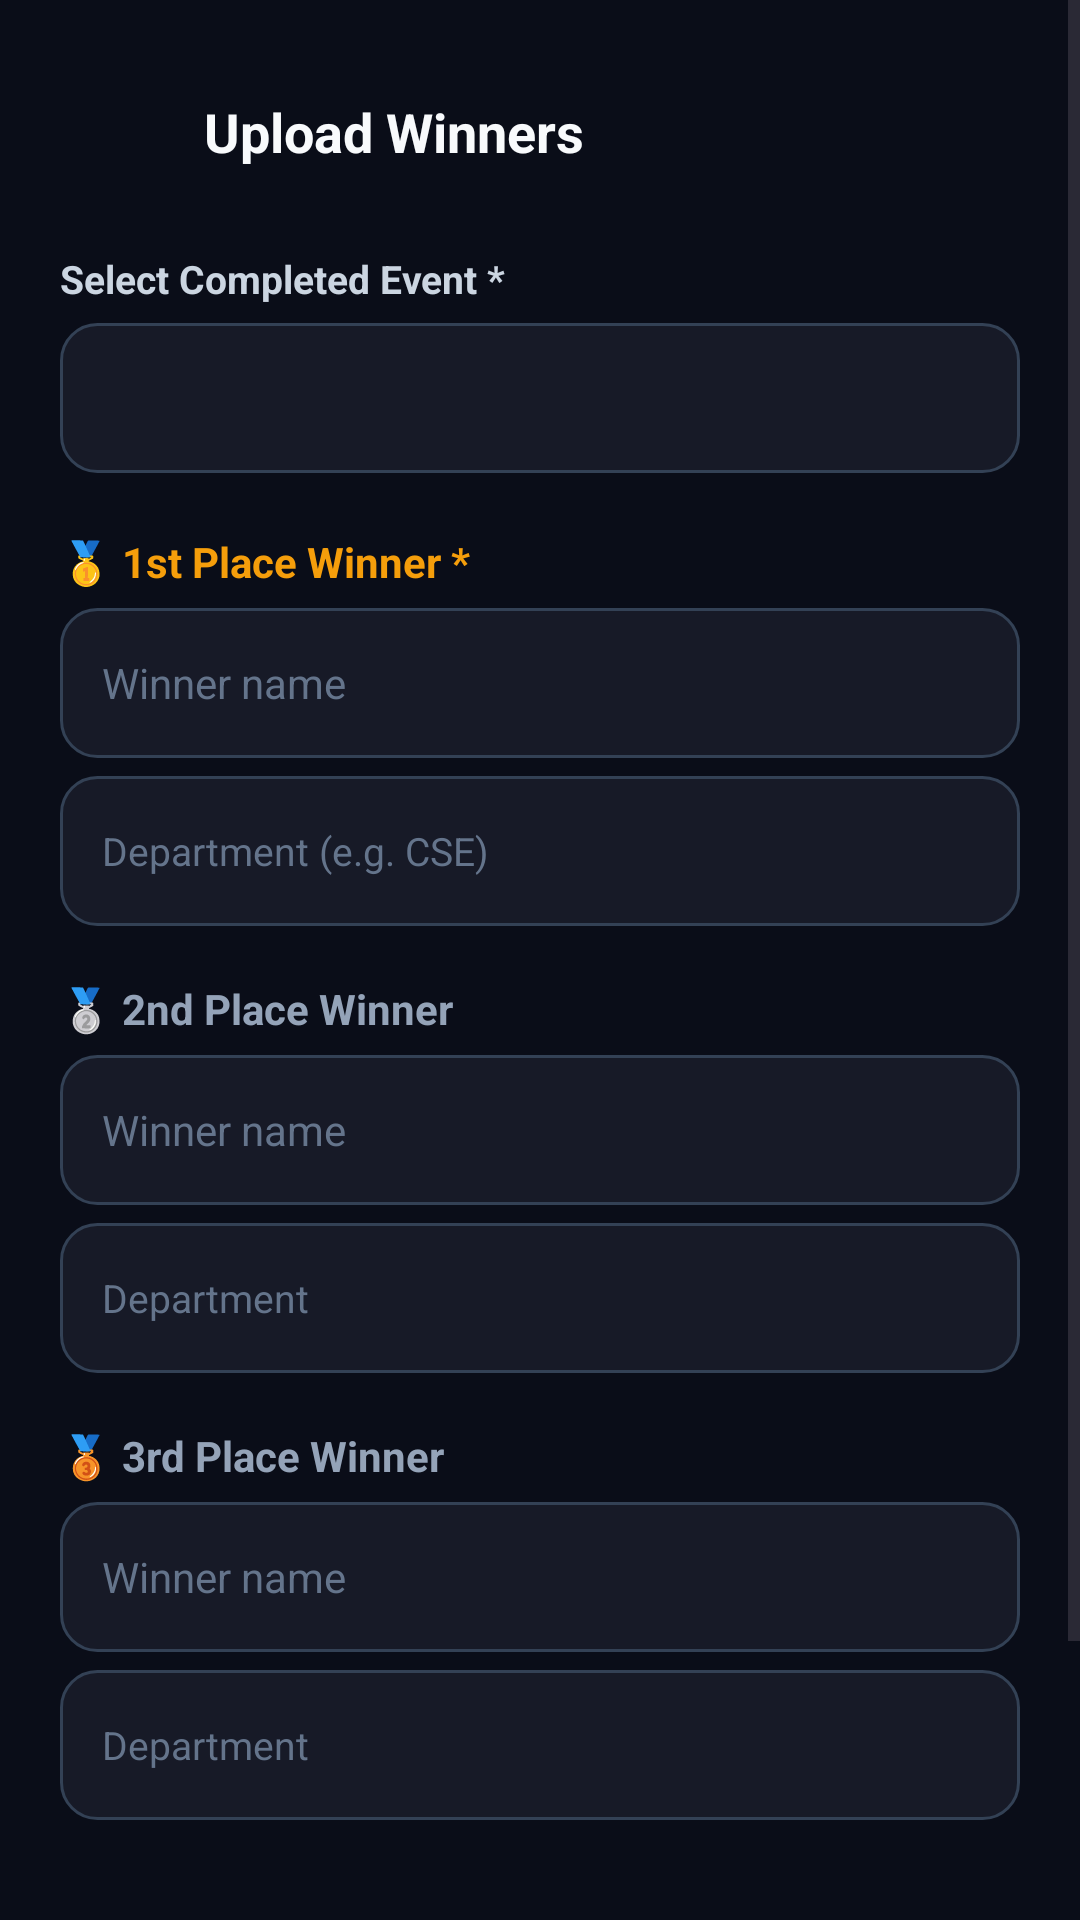

This screen was rendered from an Android layout file. Write that file and the resources it references.
<!-- AndroidManifest.xml: application theme Theme.EventHiveAI -->
<!-- res/layout/activity_upload_winners.xml -->
<?xml version="1.0" encoding="utf-8"?>
<ScrollView xmlns:android="http://schemas.android.com/apk/res/android"
    xmlns:app="http://schemas.android.com/apk/res-auto"
    android:layout_width="match_parent"
    android:layout_height="match_parent"
    android:background="#0A0D18"
    android:fillViewport="true">

    <LinearLayout
        android:layout_width="match_parent"
        android:layout_height="wrap_content"
        android:orientation="vertical"
        android:padding="20dp">

        
        <LinearLayout
            android:layout_width="match_parent"
            android:layout_height="48dp"
            android:gravity="center_vertical"
            android:orientation="horizontal">

            <ImageButton
                android:id="@+id/btnBack"
                android:layout_width="40dp"
                android:layout_height="40dp"
                android:background="?attr/selectableItemBackgroundBorderless"
                android:src="@drawable/ic_logout"
                android:rotation="180"
                app:tint="#F8FAFC"
                android:contentDescription="Back" />

            <TextView
                android:layout_width="0dp"
                android:layout_height="wrap_content"
                android:layout_weight="1"
                android:layout_marginStart="8dp"
                android:text="Upload Winners"
                android:textColor="#F8FAFC"
                android:textSize="18sp"
                android:textStyle="bold" />
        </LinearLayout>

        
        <TextView
            android:layout_width="match_parent"
            android:layout_height="wrap_content"
            android:layout_marginTop="16dp"
            android:text="Select Completed Event *"
            android:textColor="#CBD5E1"
            android:textSize="13sp"
            android:textStyle="bold" />

        <Spinner
            android:id="@+id/spinnerCompletedEvents"
            android:layout_width="match_parent"
            android:layout_height="50dp"
            android:layout_marginTop="6dp"
            android:background="@drawable/input_background" />

        <TextView
            android:id="@+id/tvParticipationTypeInfo"
            android:layout_width="match_parent"
            android:layout_height="wrap_content"
            android:layout_marginTop="6dp"
            android:text="Type: Individual"
            android:textColor="#A78BFA"
            android:textSize="12sp"
            android:visibility="gone" />

        
        <EditText
            android:id="@+id/etWinnerEvent"
            android:layout_width="match_parent"
            android:layout_height="0dp"
            android:visibility="gone" />

        
        <TextView
            android:layout_width="match_parent"
            android:layout_height="wrap_content"
            android:layout_marginTop="20dp"
            android:text="🥇 1st Place Winner *"
            android:textColor="#F59E0B"
            android:textSize="14sp"
            android:textStyle="bold" />

        <EditText
            android:id="@+id/etFirstPlace"
            android:layout_width="match_parent"
            android:layout_height="50dp"
            android:layout_marginTop="6dp"
            android:background="@drawable/input_background"
            android:hint="Winner name"
            android:paddingStart="14dp"
            android:paddingEnd="14dp"
            android:textColor="#FFFFFF"
            android:textColorHint="#64748B"
            android:textSize="14sp" />

        <EditText
            android:id="@+id/etFirstDept"
            android:layout_width="match_parent"
            android:layout_height="50dp"
            android:layout_marginTop="6dp"
            android:background="@drawable/input_background"
            android:hint="Department (e.g. CSE)"
            android:paddingStart="14dp"
            android:paddingEnd="14dp"
            android:textColor="#FFFFFF"
            android:textColorHint="#64748B"
            android:textSize="13sp" />

        <LinearLayout
            android:id="@+id/layoutFirstTeam"
            android:layout_width="match_parent"
            android:layout_height="wrap_content"
            android:orientation="vertical"
            android:visibility="gone">

            <EditText
                android:id="@+id/etFirstTeamName"
                android:layout_width="match_parent"
                android:layout_height="50dp"
                android:layout_marginTop="6dp"
                android:background="@drawable/input_background"
                android:hint="Team name"
                android:paddingStart="14dp"
                android:paddingEnd="14dp"
                android:textColor="#FFFFFF"
                android:textColorHint="#64748B"
                android:textSize="13sp" />
        </LinearLayout>

        
        <TextView
            android:layout_width="match_parent"
            android:layout_height="wrap_content"
            android:layout_marginTop="18dp"
            android:text="🥈 2nd Place Winner"
            android:textColor="#94A3B8"
            android:textSize="14sp"
            android:textStyle="bold" />

        <EditText
            android:id="@+id/etSecondPlace"
            android:layout_width="match_parent"
            android:layout_height="50dp"
            android:layout_marginTop="6dp"
            android:background="@drawable/input_background"
            android:hint="Winner name"
            android:paddingStart="14dp"
            android:paddingEnd="14dp"
            android:textColor="#FFFFFF"
            android:textColorHint="#64748B"
            android:textSize="14sp" />

        <EditText
            android:id="@+id/etSecondDept"
            android:layout_width="match_parent"
            android:layout_height="50dp"
            android:layout_marginTop="6dp"
            android:background="@drawable/input_background"
            android:hint="Department"
            android:paddingStart="14dp"
            android:paddingEnd="14dp"
            android:textColor="#FFFFFF"
            android:textColorHint="#64748B"
            android:textSize="13sp" />

        <LinearLayout
            android:id="@+id/layoutSecondTeam"
            android:layout_width="match_parent"
            android:layout_height="wrap_content"
            android:orientation="vertical"
            android:visibility="gone">

            <EditText
                android:id="@+id/etSecondTeamName"
                android:layout_width="match_parent"
                android:layout_height="50dp"
                android:layout_marginTop="6dp"
                android:background="@drawable/input_background"
                android:hint="Team name"
                android:paddingStart="14dp"
                android:paddingEnd="14dp"
                android:textColor="#FFFFFF"
                android:textColorHint="#64748B"
                android:textSize="13sp" />
        </LinearLayout>

        
        <TextView
            android:layout_width="match_parent"
            android:layout_height="wrap_content"
            android:layout_marginTop="18dp"
            android:text="🥉 3rd Place Winner"
            android:textColor="#94A3B8"
            android:textSize="14sp"
            android:textStyle="bold" />

        <EditText
            android:id="@+id/etThirdPlace"
            android:layout_width="match_parent"
            android:layout_height="50dp"
            android:layout_marginTop="6dp"
            android:background="@drawable/input_background"
            android:hint="Winner name"
            android:paddingStart="14dp"
            android:paddingEnd="14dp"
            android:textColor="#FFFFFF"
            android:textColorHint="#64748B"
            android:textSize="14sp" />

        <EditText
            android:id="@+id/etThirdDept"
            android:layout_width="match_parent"
            android:layout_height="50dp"
            android:layout_marginTop="6dp"
            android:background="@drawable/input_background"
            android:hint="Department"
            android:paddingStart="14dp"
            android:paddingEnd="14dp"
            android:textColor="#FFFFFF"
            android:textColorHint="#64748B"
            android:textSize="13sp" />

        <LinearLayout
            android:id="@+id/layoutThirdTeam"
            android:layout_width="match_parent"
            android:layout_height="wrap_content"
            android:orientation="vertical"
            android:visibility="gone">

            <EditText
                android:id="@+id/etThirdTeamName"
                android:layout_width="match_parent"
                android:layout_height="50dp"
                android:layout_marginTop="6dp"
                android:background="@drawable/input_background"
                android:hint="Team name"
                android:paddingStart="14dp"
                android:paddingEnd="14dp"
                android:textColor="#FFFFFF"
                android:textColorHint="#64748B"
                android:textSize="13sp" />
        </LinearLayout>

        
        <Button
            android:id="@+id/btnPublishWinners"
            android:layout_width="match_parent"
            android:layout_height="54dp"
            android:layout_marginTop="28dp"
            android:backgroundTint="#7C3AED"
            android:text="Publish Winners"
            android:textAllCaps="false"
            android:textColor="#FFFFFF"
            android:textSize="15sp"
            android:textStyle="bold" />

        <Space
            android:layout_width="match_parent"
            android:layout_height="40dp" />

    </LinearLayout>
</ScrollView>
<!-- resources referenced by this layout -->
<resources>
  <!-- drawable input_background (drawable) -->
  <?xml version="1.0" encoding="utf-8"?>
  <shape xmlns:android="http://schemas.android.com/apk/res/android"
      android:shape="rectangle">
  
      <corners android:radius="12dp" />
  
      <solid android:color="#171A27" />
  
      <stroke
          android:width="1dp"
          android:color="#334155" />
  
      <padding
          android:left="14dp"
          android:top="4dp"
          android:right="14dp"
          android:bottom="4dp" />
  
  </shape>
  <style name="Theme.EventHiveAI" parent="Base.Theme.EventHiveAI" />
  <style name="Base.Theme.EventHiveAI" parent="Theme.Material3.DayNight.NoActionBar">
          <item name="appBg">@color/dark_background</item>
          <item name="topBarBg">@color/card_dark</item>
          <item name="cardBg">@color/card_dark_secondary</item>
          <item name="customTextColorPrimary">@color/text_light_primary</item>
          <item name="customTextColorSecondary">@color/text_light_secondary</item>
          <item name="customDivider">@color/border_dark</item>
      </style>
  <color name="dark_background">#080A14</color>
  <color name="card_dark">#171A27</color>
  <color name="card_dark_secondary">#1E2235</color>
  <color name="text_light_primary">#F8FAFC</color>
  <color name="text_light_secondary">#94A3B8</color>
  <color name="border_dark">#2A2E43</color>
</resources>
